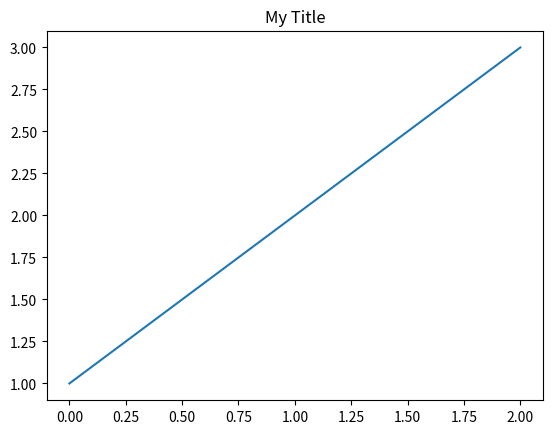

Source code (Python):
## Example

import matplotlib.pyplot as plt

plt.plot([1,2,3])
plt.title("My Title")
plt.show()
